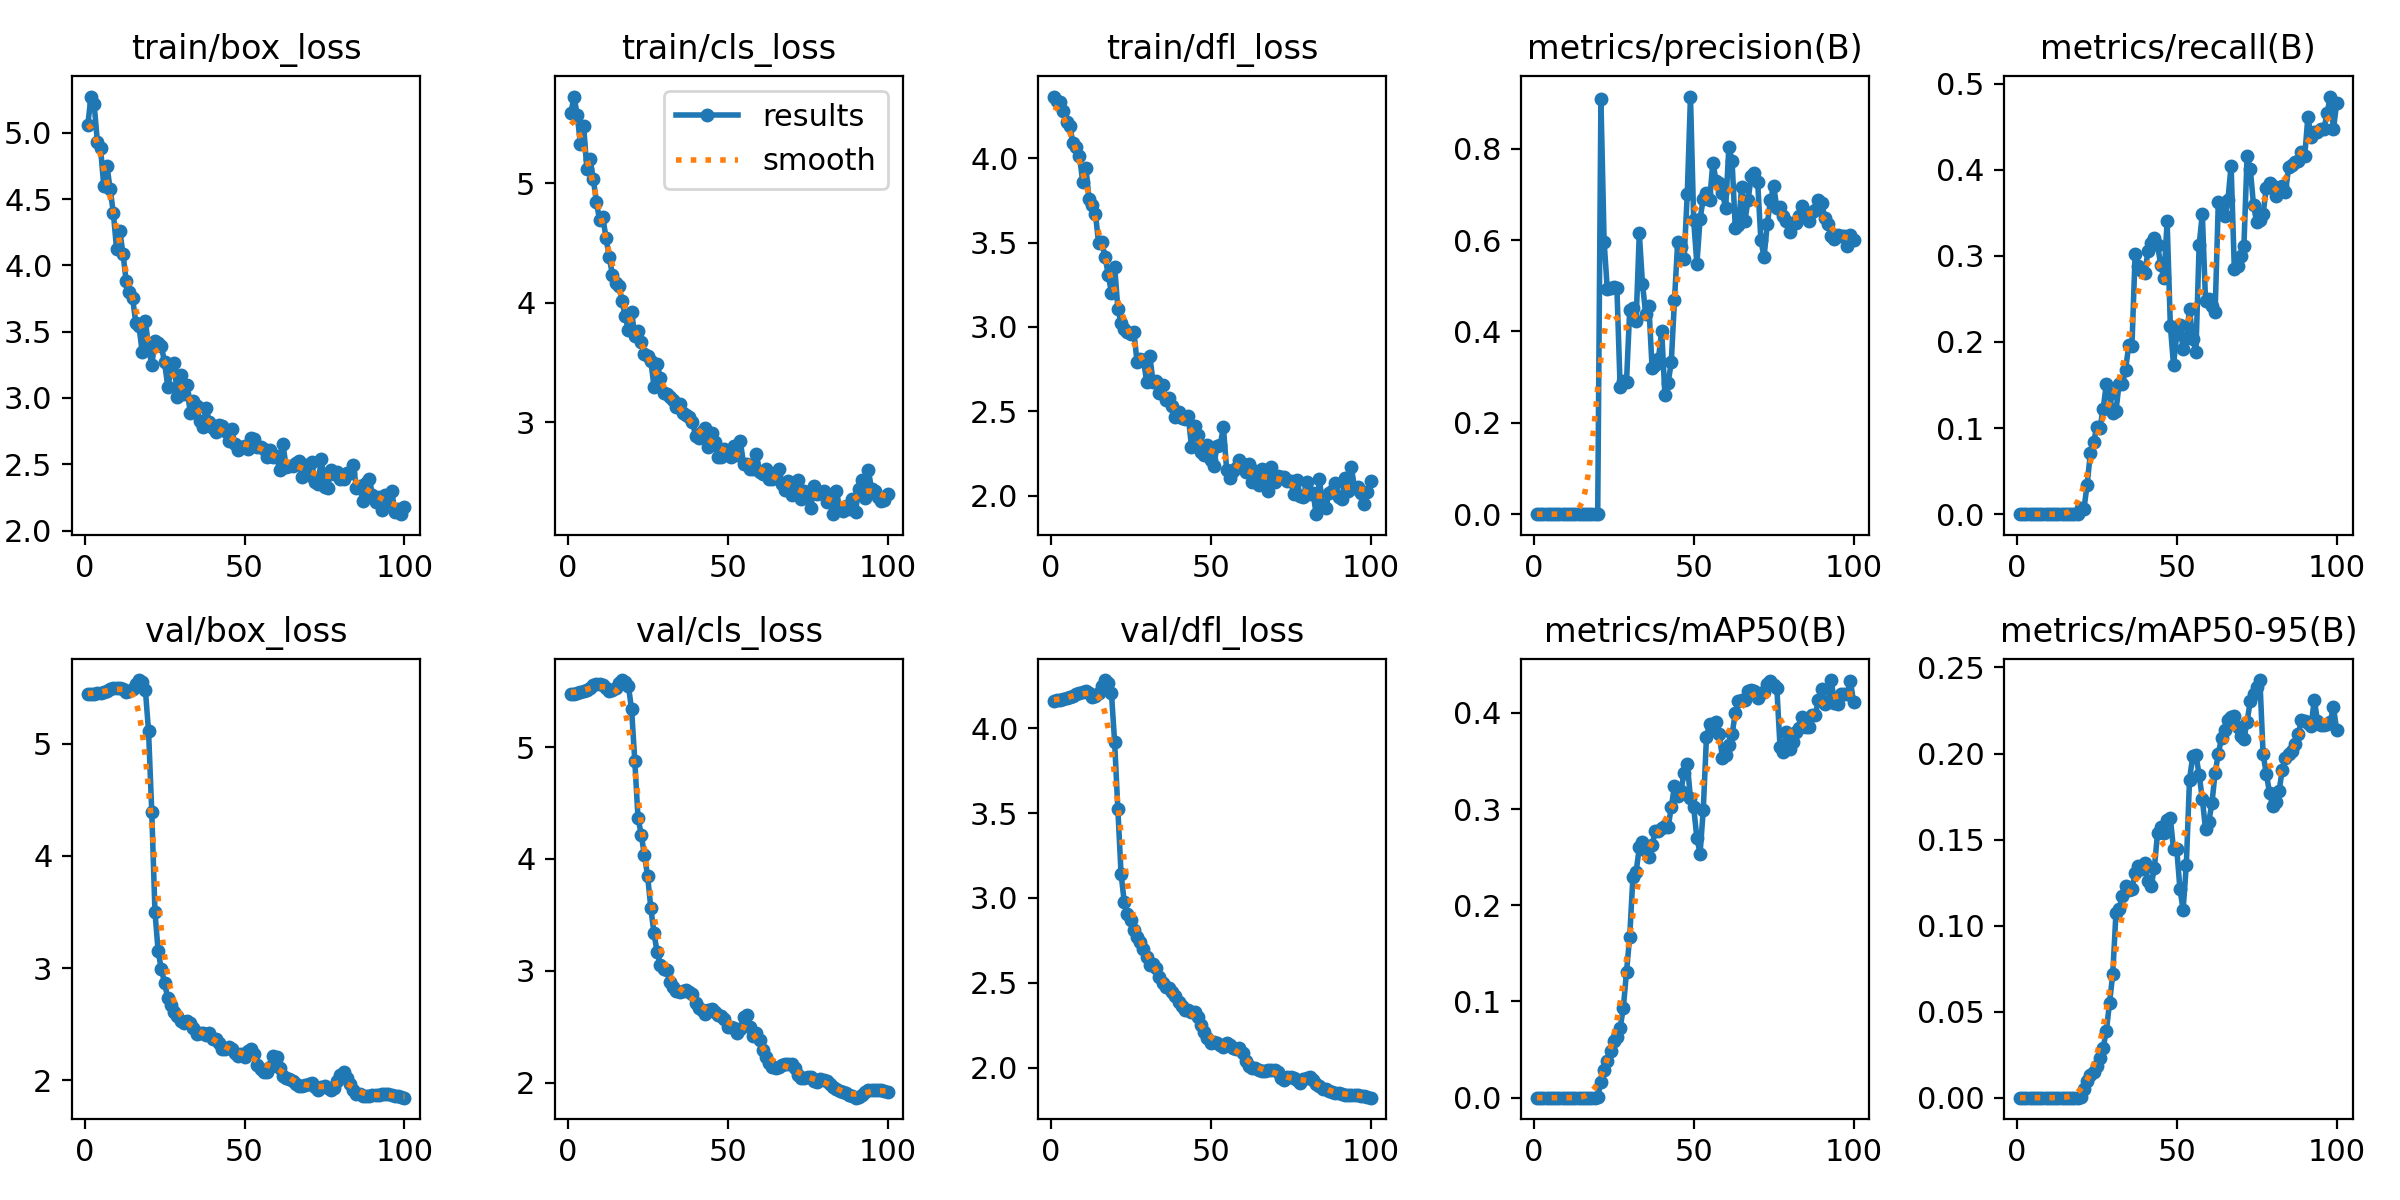

Source data for this figure (header and first rows):
epoch, train/box_loss, train/cls_loss, train/dfl_loss, metrics/precision(B), metrics/recall(B), metrics/mAP50(B), metrics/mAP50-95(B), val/box_loss, val/cls_loss, val/dfl_loss, lr/pg0, lr/pg1, lr/pg2
1, 5.056, 5.587, 4.364, 0, 0, 0, 0, 5.439, 5.478, 4.161, 4.002e-05, 4.002e-05, 4.002e-05
2, 5.273, 5.728, 4.338, 0, 0, 0, 0, 5.442, 5.479, 4.164, 8.5852e-05, 8.5852e-05, 8.5852e-05
3, 5.215, 5.574, 4.333, 0, 0, 0, 0, 5.446, 5.484, 4.167, 0.0001308, 0.0001308, 0.0001308
4, 4.93, 5.328, 4.279, 0, 0, 0, 0, 5.451, 5.492, 4.172, 0.0001747, 0.0001747, 0.0001747
5, 4.884, 5.484, 4.213, 0, 0, 0, 0, 5.457, 5.501, 4.176, 0.0002178, 0.0002178, 0.0002178
6, 4.597, 5.124, 4.188, 0, 0, 0, 0, 5.463, 5.513, 4.182, 0.0002599, 0.0002599, 0.0002599
7, 4.751, 5.203, 4.086, 0, 0, 0, 0, 5.474, 5.532, 4.191, 0.0003011, 0.0003011, 0.0003011
8, 4.572, 5.039, 4.064, 0, 0, 0, 0, 5.487, 5.551, 4.202, 0.0003414, 0.0003414, 0.0003414
9, 4.395, 4.847, 4.015, 0, 0, 0, 0, 5.494, 5.559, 4.208, 0.0003808, 0.0003808, 0.0003808
10, 4.122, 4.691, 3.86, 0, 0, 0, 0, 5.5, 5.565, 4.215, 0.0004192, 0.0004192, 0.0004192
11, 4.261, 4.715, 3.944, 0, 0, 0, 0, 5.5, 5.555, 4.217, 0.0004567, 0.0004567, 0.0004567
12, 4.089, 4.545, 3.757, 0, 0, 0, 0, 5.484, 5.532, 4.205, 0.0004933, 0.0004933, 0.0004933
13, 3.881, 4.383, 3.721, 0, 0, 0, 0, 5.458, 5.502, 4.183, 0.000529, 0.000529, 0.000529
14, 3.802, 4.235, 3.666, 0, 0, 0, 0, 5.468, 5.511, 4.191, 0.0005637, 0.0005637, 0.0005637
15, 3.756, 4.164, 3.495, 0, 0, 0, 0, 5.489, 5.529, 4.209, 0.0005745, 0.0005745, 0.0005745
16, 3.567, 4.14, 3.501, 0, 0, 0, 0, 5.53, 5.568, 4.25, 0.0005745, 0.0005745, 0.0005745
17, 3.54, 4.018, 3.414, 0, 0, 0, 0, 5.568, 5.599, 4.284, 0.000568, 0.000568, 0.000568
18, 3.35, 3.887, 3.309, 0, 0, 0, 0, 5.547, 5.581, 4.263, 0.0005613, 0.0005613, 0.0005613
19, 3.583, 3.769, 3.2, 0, 0, 0, 0, 5.482, 5.544, 4.206, 0.0005547, 0.0005547, 0.0005547
20, 3.381, 3.926, 3.357, 0.00065, 0.00701, 0.00106, 0.00017, 5.11, 5.337, 3.916, 0.0005481, 0.0005481, 0.0005481
21, 3.247, 3.718, 3.108, 0.9085, 0.00635, 0.01612, 0.00478, 4.394, 4.874, 3.521, 0.0005415, 0.0005415, 0.0005415
22, 3.433, 3.766, 3.025, 0.5967, 0.03437, 0.02873, 0.0095, 3.501, 4.37, 3.143, 0.0005349, 0.0005349, 0.0005349
23, 3.414, 3.67, 2.988, 0.4917, 0.07106, 0.038, 0.0129, 3.148, 4.218, 2.975, 0.0005283, 0.0005283, 0.0005283
24, 3.394, 3.575, 2.971, 0.4952, 0.08342, 0.04893, 0.01483, 2.991, 4.033, 2.906, 0.0005217, 0.0005217, 0.0005217
25, 3.268, 3.557, 2.959, 0.4967, 0.1013, 0.05912, 0.01854, 2.869, 3.849, 2.869, 0.0005151, 0.0005151, 0.0005151
26, 3.086, 3.516, 2.971, 0.4954, 0.1002, 0.0631, 0.02332, 2.731, 3.563, 2.812, 0.0005085, 0.0005085, 0.0005085
27, 3.202, 3.298, 2.794, 0.2787, 0.1224, 0.0724, 0.02896, 2.67, 3.335, 2.77, 0.0005019, 0.0005019, 0.0005019
28, 3.265, 3.483, 2.81, 0.2912, 0.1515, 0.09296, 0.03885, 2.611, 3.165, 2.742, 0.0004953, 0.0004953, 0.0004953
29, 3.006, 3.369, 2.805, 0.2897, 0.1397, 0.1309, 0.05514, 2.576, 3.051, 2.699, 0.0004887, 0.0004887, 0.0004887
30, 3.17, 3.246, 2.676, 0.4463, 0.1174, 0.1673, 0.07175, 2.53, 3.014, 2.651, 0.0004821, 0.0004821, 0.0004821
31, 3.033, 3.232, 2.826, 0.451, 0.1199, 0.2291, 0.1072, 2.515, 3.01, 2.606, 0.0004755, 0.0004755, 0.0004755
32, 3.098, 3.207, 2.674, 0.4229, 0.1517, 0.2345, 0.1094, 2.528, 2.904, 2.612, 0.0004689, 0.0004689, 0.0004689
33, 2.886, 3.186, 2.682, 0.6144, 0.1512, 0.2601, 0.1174, 2.511, 2.855, 2.588, 0.0004623, 0.0004623, 0.0004623
34, 2.976, 3.124, 2.608, 0.5034, 0.1674, 0.2661, 0.1228, 2.466, 2.821, 2.534, 0.0004557, 0.0004557, 0.0004557
35, 2.939, 3.148, 2.659, 0.4384, 0.1961, 0.256, 0.1209, 2.412, 2.813, 2.495, 0.0004491, 0.0004491, 0.0004491
36, 2.825, 3.076, 2.568, 0.4547, 0.1955, 0.2507, 0.1212, 2.42, 2.817, 2.475, 0.0004425, 0.0004425, 0.0004425
37, 2.781, 3.059, 2.578, 0.3201, 0.3028, 0.2631, 0.1305, 2.425, 2.826, 2.471, 0.0004359, 0.0004359, 0.0004359
38, 2.925, 3.046, 2.534, 0.3275, 0.2882, 0.2767, 0.1346, 2.408, 2.808, 2.445, 0.0004293, 0.0004293, 0.0004293
39, 2.817, 3.003, 2.467, 0.3405, 0.2821, 0.277, 0.133, 2.422, 2.792, 2.419, 0.0004227, 0.0004227, 0.0004227
40, 2.77, 2.886, 2.496, 0.4017, 0.2797, 0.2806, 0.1361, 2.366, 2.709, 2.387, 0.0004161, 0.0004161, 0.0004161
41, 2.74, 2.868, 2.463, 0.2608, 0.3051, 0.2821, 0.1261, 2.364, 2.668, 2.361, 0.0004095, 0.0004095, 0.0004095
42, 2.798, 2.916, 2.453, 0.2864, 0.3153, 0.2809, 0.1231, 2.329, 2.653, 2.338, 0.0004029, 0.0004029, 0.0004029
43, 2.785, 2.951, 2.475, 0.3328, 0.3206, 0.3021, 0.1334, 2.281, 2.613, 2.338, 0.0003963, 0.0003963, 0.0003963
44, 2.749, 2.79, 2.292, 0.4686, 0.313, 0.3242, 0.1537, 2.28, 2.653, 2.329, 0.0003897, 0.0003897, 0.0003897
45, 2.676, 2.911, 2.412, 0.5957, 0.289, 0.3134, 0.1574, 2.3, 2.661, 2.327, 0.0003831, 0.0003831, 0.0003831
46, 2.763, 2.836, 2.357, 0.5847, 0.2747, 0.3191, 0.1539, 2.282, 2.632, 2.297, 0.0003765, 0.0003765, 0.0003765
47, 2.65, 2.705, 2.259, 0.5575, 0.34, 0.3377, 0.1614, 2.242, 2.606, 2.25, 0.0003699, 0.0003699, 0.0003699
48, 2.608, 2.706, 2.242, 0.7014, 0.219, 0.3471, 0.1625, 2.221, 2.601, 2.207, 0.0003633, 0.0003633, 0.0003633
49, 2.628, 2.778, 2.298, 0.914, 0.1731, 0.3113, 0.1443, 2.238, 2.573, 2.175, 0.0003566, 0.0003566, 0.0003566
50, 2.635, 2.751, 2.209, 0.6429, 0.2089, 0.3018, 0.1448, 2.209, 2.503, 2.145, 0.00035, 0.00035, 0.00035
51, 2.614, 2.711, 2.177, 0.5469, 0.2195, 0.2699, 0.1212, 2.261, 2.498, 2.148, 0.0003434, 0.0003434, 0.0003434
52, 2.697, 2.802, 2.298, 0.6463, 0.1916, 0.2537, 0.1092, 2.283, 2.493, 2.146, 0.0003368, 0.0003368, 0.0003368
53, 2.687, 2.727, 2.303, 0.6903, 0.2045, 0.2996, 0.1354, 2.235, 2.442, 2.13, 0.0003302, 0.0003302, 0.0003302
54, 2.627, 2.838, 2.406, 0.7033, 0.2382, 0.3752, 0.1849, 2.14, 2.477, 2.123, 0.0003236, 0.0003236, 0.0003236
55, 2.631, 2.647, 2.154, 0.6876, 0.2032, 0.3887, 0.1984, 2.096, 2.588, 2.142, 0.000317, 0.000317, 0.000317
56, 2.613, 2.65, 2.108, 0.7693, 0.1885, 0.3826, 0.1992, 2.077, 2.605, 2.131, 0.0003104, 0.0003104, 0.0003104
57, 2.557, 2.609, 2.149, 0.7296, 0.3123, 0.391, 0.1877, 2.077, 2.498, 2.115, 0.0003038, 0.0003038, 0.0003038
58, 2.607, 2.609, 2.163, 0.7255, 0.3489, 0.3781, 0.1737, 2.123, 2.418, 2.112, 0.0002972, 0.0002972, 0.0002972
59, 2.558, 2.735, 2.214, 0.7021, 0.2479, 0.3528, 0.156, 2.214, 2.444, 2.115, 0.0002906, 0.0002906, 0.0002906
60, 2.562, 2.584, 2.189, 0.6702, 0.2497, 0.3566, 0.1601, 2.208, 2.384, 2.083, 0.000284, 0.000284, 0.000284
... 40 more rows
